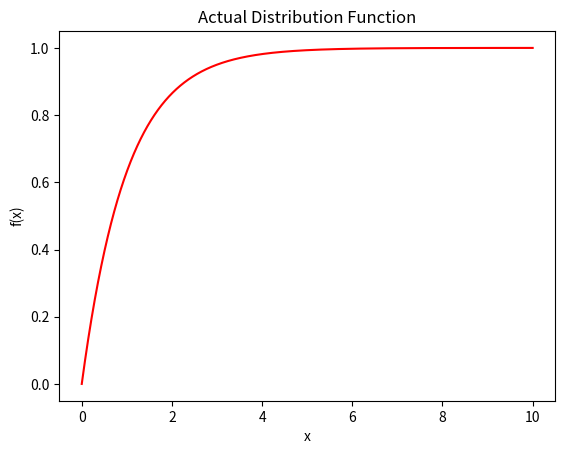
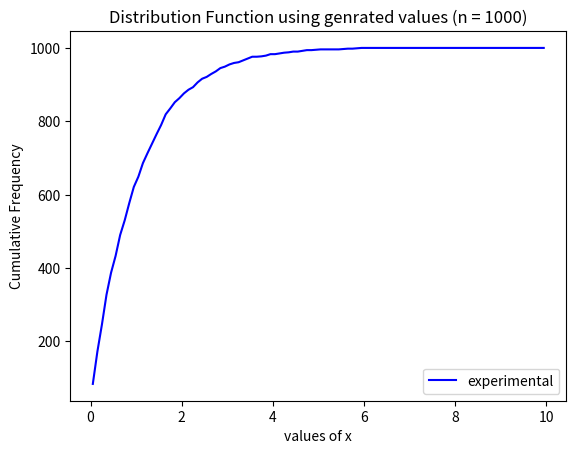
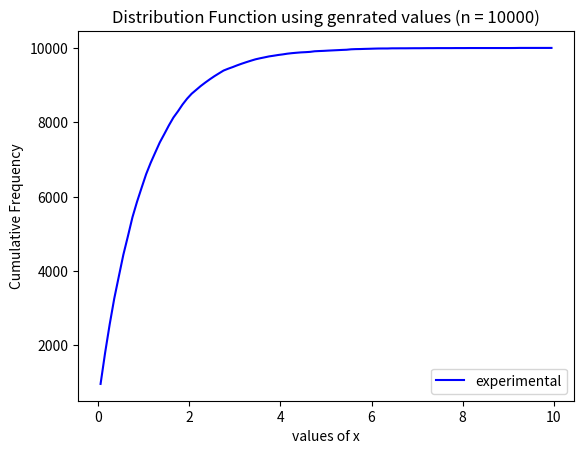
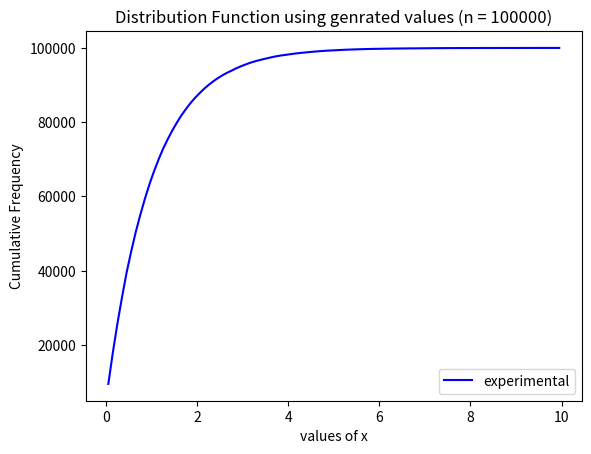

Reproduce these figures in Python, in order. (Note: this script raises an exception after producing the figures.)
import matplotlib.pyplot as plt
import numpy as np

def f(x,theta):
    return 1 - np.exp(((-1)*x)/theta)

def X(u,theta):
    return (-1)*theta*(np.log(1-u))

def actualMean(theta):
    return theta

def actualVariance(theta):
    return theta*theta

def expMean(x_vals):
    return np.mean(x_vals)

def expVariance(x_vals):
    return np.var(x_vals)

def update_freq(freq,x):
    if x < 10:
        index = int(np.floor(10*x))
        freq[index] += 1

def plotFunction(theta):
    x = np.linspace(0,10,5000,endpoint=True)
    plt.plot(x,f(x,theta),color = 'r')
    plt.xlabel('x')
    plt.ylabel('f(x)')
    plt.title('Actual Distribution Function')
    plt.show()
    plt.clf()

def plotGraphs(n,theta,file):

    # x_vals would be 100 intervals of size 0.1 each 
    # storing the midpoint of each interval
    intervals = []
    curr_mid = 0.05
    interval_size = 0.1
    for i in range(100):
        intervals.append(curr_mid)
        curr_mid += interval_size

    # freq would be the frequency of the values in each interval
    # initially frequencies are set to 0 
    freq = [0]*100

    # stores the values of xi
    x_vals = []

    # generating n random values between 0 and 1
    # assuming that the random number generator genrates numbers uniformly
    # as the values are generated uniformly it can be assumed that the distribution is U[0,1]
    for i in range(n):
        u = np.random.rand()
        x = X(u,theta)
        x_vals.append(x)
        update_freq(freq,x)

    # stores the cumulative frequency
    cum_freq = [0]*100
    cum_freq[0] = freq[0]
    for i in range(1,100):
        cum_freq[i] = cum_freq[i-1] + freq[i]
    
    # Calculating the mean and variance
    actual_mean = actualMean(theta)
    experimental_mean = expMean(x_vals)
    actual_variance = actualVariance(theta)
    experimental_variance = expVariance(x_vals)

    file.write("Data for " + str(n) + " rounds\n")
    file.write("Actual Mean = " + str(actual_mean) + "\n")
    file.write("Experimental Mean = " + str(experimental_mean) + "\n")
    file.write("Actual Variance = " + str(actual_variance) + "\n")
    file.write("Experimental Variance = " + str(experimental_variance) + "\n")

    # Display the graphs
    plt.plot(intervals,cum_freq,color = 'b',label = 'experimental')
    plt.title('Distribution Function using genrated values (n = ' + str(n) + ')')
    plt.xlabel('values of x')
    plt.ylabel('Cumulative Frequency')
    plt.legend(loc = 'lower right')
    plt.show()
    plt.clf()

def main():
    theta = 1
    file = open("180123021_q2_data.txt","a")
    plotFunction(1)
    plotGraphs(1000,1,file)
    plotGraphs(10000,1,file)
    plotGraphs(100000,1,file)
    
if __name__ == '__main__':
    main()





#P
    if rounds==100000:
        x = np.linspace(0, 5, rounds)
        y = -x/theta
        y = np.exp(y)
        y = 1-y 
        for i in range(100):
            cum_freq[i] = cum_freq[i]/rounds

        plt.figure(figsize=(20,14)) 
        plt.plot(intervals, cum_freq, color='b', label='experimental')
        plt.plot(x,y,color='r', label='actual')
        plt.title("Comparison of Cummulative Distribution Function of \n generated numbers and actual CDF \n Sample Mean = %s ---- Actual Mean = 0.5 \n Sample Variance = %s ---- Actual Variance = 0.25 \n Number of Rounds in Simulation = %s" % (mean, variance,rounds), fontsize=20)
        plt.xlabel("Range of Intervals of xi", fontsize=20)
        plt.ylabel("Cummulative Frequencies of xi in given range", fontsize=20)
        plt.savefig("Comparison")
        plt.clf()
